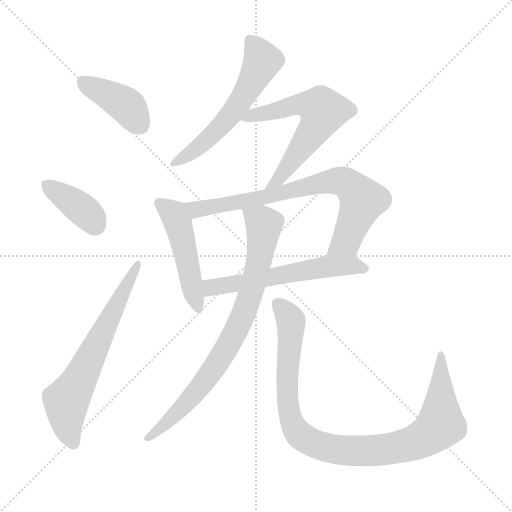
t = 0.00 s
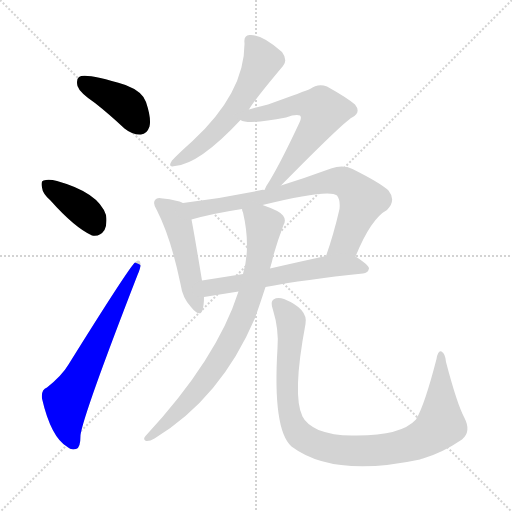
t = 1.51 s
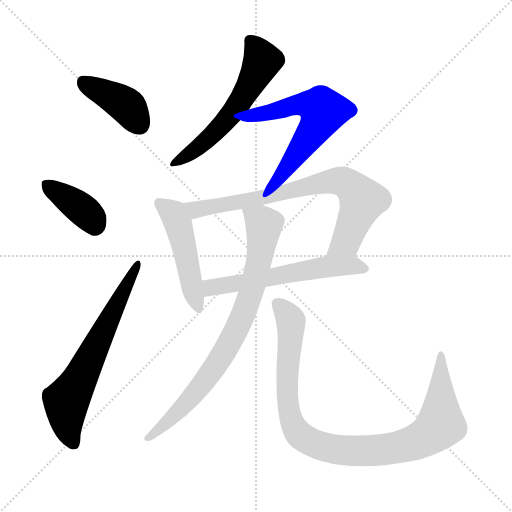
t = 3.03 s
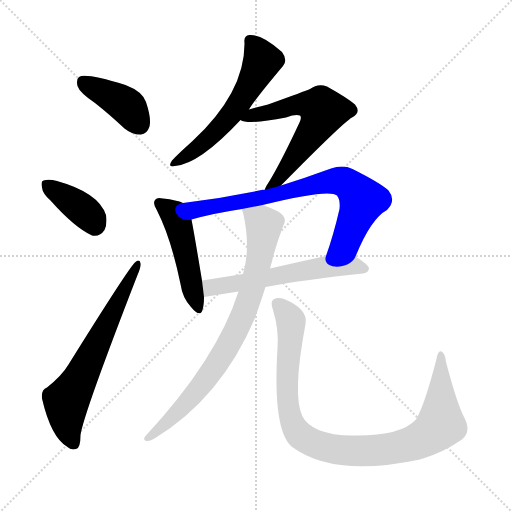
t = 4.54 s
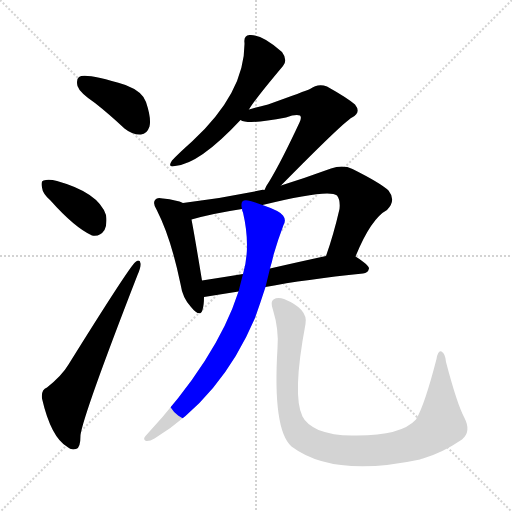
t = 6.05 s
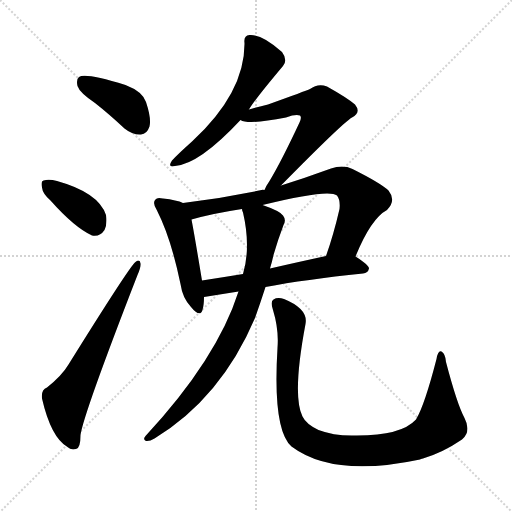
t = 7.57 s

The animated SVG that drew these frames (rendered in a browser with its animation timeline set to each time). Animation: 10 CSS @keyframes rules; one cycle of 7.57 s.

<svg version="1.1" viewBox="0 0 1024 1024" xmlns="http://www.w3.org/2000/svg">
  <g stroke="lightgray" stroke-dasharray="1,1" stroke-width="1" transform="scale(4, 4)">
    <line x1="0" y1="0" x2="256" y2="256"></line>
    <line x1="256" y1="0" x2="0" y2="256"></line>
    <line x1="128" y1="0" x2="128" y2="256"></line>
    <line x1="0" y1="128" x2="256" y2="128"></line>
  </g>
<g transform="scale(1, -1) translate(0, -900)">
   <style type="text/css">
    @keyframes keyframes0 {
      from {
       stroke: blue;
       stroke-dashoffset: 403;
       stroke-width: 128;
       }
       57% {
       animation-timing-function: step-end;
       stroke: blue;
       stroke-dashoffset: 0;
       stroke-width: 128;
       }
       to {
       stroke: black;
       stroke-width: 1024;
       }
       }
       #make-me-a-hanzi-animation-0 {
         animation: keyframes0 0.577962s both;
         animation-delay: 0.000000s;
         animation-timing-function: linear;
       }
    @keyframes keyframes1 {
      from {
       stroke: blue;
       stroke-dashoffset: 381;
       stroke-width: 128;
       }
       55% {
       animation-timing-function: step-end;
       stroke: blue;
       stroke-dashoffset: 0;
       stroke-width: 128;
       }
       to {
       stroke: black;
       stroke-width: 1024;
       }
       }
       #make-me-a-hanzi-animation-1 {
         animation: keyframes1 0.560059s both;
         animation-delay: 0.577962s;
         animation-timing-function: linear;
       }
    @keyframes keyframes2 {
      from {
       stroke: blue;
       stroke-dashoffset: 649;
       stroke-width: 128;
       }
       68% {
       animation-timing-function: step-end;
       stroke: blue;
       stroke-dashoffset: 0;
       stroke-width: 128;
       }
       to {
       stroke: black;
       stroke-width: 1024;
       }
       }
       #make-me-a-hanzi-animation-2 {
         animation: keyframes2 0.778158s both;
         animation-delay: 1.138021s;
         animation-timing-function: linear;
       }
    @keyframes keyframes3 {
      from {
       stroke: blue;
       stroke-dashoffset: 572;
       stroke-width: 128;
       }
       65% {
       animation-timing-function: step-end;
       stroke: blue;
       stroke-dashoffset: 0;
       stroke-width: 128;
       }
       to {
       stroke: black;
       stroke-width: 1024;
       }
       }
       #make-me-a-hanzi-animation-3 {
         animation: keyframes3 0.715495s both;
         animation-delay: 1.916178s;
         animation-timing-function: linear;
       }
    @keyframes keyframes4 {
      from {
       stroke: blue;
       stroke-dashoffset: 615;
       stroke-width: 128;
       }
       67% {
       animation-timing-function: step-end;
       stroke: blue;
       stroke-dashoffset: 0;
       stroke-width: 128;
       }
       to {
       stroke: black;
       stroke-width: 1024;
       }
       }
       #make-me-a-hanzi-animation-4 {
         animation: keyframes4 0.750488s both;
         animation-delay: 2.631673s;
         animation-timing-function: linear;
       }
    @keyframes keyframes5 {
      from {
       stroke: blue;
       stroke-dashoffset: 484;
       stroke-width: 128;
       }
       61% {
       animation-timing-function: step-end;
       stroke: blue;
       stroke-dashoffset: 0;
       stroke-width: 128;
       }
       to {
       stroke: black;
       stroke-width: 1024;
       }
       }
       #make-me-a-hanzi-animation-5 {
         animation: keyframes5 0.643880s both;
         animation-delay: 3.382161s;
         animation-timing-function: linear;
       }
    @keyframes keyframes6 {
      from {
       stroke: blue;
       stroke-dashoffset: 760;
       stroke-width: 128;
       }
       71% {
       animation-timing-function: step-end;
       stroke: blue;
       stroke-dashoffset: 0;
       stroke-width: 128;
       }
       to {
       stroke: black;
       stroke-width: 1024;
       }
       }
       #make-me-a-hanzi-animation-6 {
         animation: keyframes6 0.868490s both;
         animation-delay: 4.026042s;
         animation-timing-function: linear;
       }
    @keyframes keyframes7 {
      from {
       stroke: blue;
       stroke-dashoffset: 582;
       stroke-width: 128;
       }
       65% {
       animation-timing-function: step-end;
       stroke: blue;
       stroke-dashoffset: 0;
       stroke-width: 128;
       }
       to {
       stroke: black;
       stroke-width: 1024;
       }
       }
       #make-me-a-hanzi-animation-7 {
         animation: keyframes7 0.723633s both;
         animation-delay: 4.894531s;
         animation-timing-function: linear;
       }
    @keyframes keyframes8 {
      from {
       stroke: blue;
       stroke-dashoffset: 805;
       stroke-width: 128;
       }
       72% {
       animation-timing-function: step-end;
       stroke: blue;
       stroke-dashoffset: 0;
       stroke-width: 128;
       }
       to {
       stroke: black;
       stroke-width: 1024;
       }
       }
       #make-me-a-hanzi-animation-8 {
         animation: keyframes8 0.905111s both;
         animation-delay: 5.618164s;
         animation-timing-function: linear;
       }
    @keyframes keyframes9 {
      from {
       stroke: blue;
       stroke-dashoffset: 974;
       stroke-width: 128;
       }
       76% {
       animation-timing-function: step-end;
       stroke: blue;
       stroke-dashoffset: 0;
       stroke-width: 128;
       }
       to {
       stroke: black;
       stroke-width: 1024;
       }
       }
       #make-me-a-hanzi-animation-9 {
         animation: keyframes9 1.042643s both;
         animation-delay: 6.523275s;
         animation-timing-function: linear;
       }
</style>
<path d="M 190.0 694.0 Q 218.0 672.0 249.0 643.0 Q 265.0 630.0 282.0 631.0 Q 294.0 632.0 299.0 647.0 Q 303.0 663.0 292.0 696.0 Q 285.0 717.0 251.0 730.0 Q 170.0 755.0 158.0 746.0 Q 152.0 742.0 155.0 728.0 Q 159.0 715.0 190.0 694.0 Z" fill="lightgray"></path> 
<path d="M 101.0 499.0 Q 149.0 445.0 184.0 429.0 Q 200.0 426.0 209.0 440.0 Q 215.0 453.0 212.0 470.0 Q 197.0 515.0 114.0 538.0 Q 98.0 542.0 87.0 539.0 Q 81.0 538.0 84.0 525.0 Q 85.0 513.0 101.0 499.0 Z" fill="lightgray"></path> 
<path d="M 94.0 125.0 Q 82.0 121.0 84.0 103.0 Q 102.0 25.0 135.0 6.0 Q 142.0 -1.0 152.0 2.0 Q 161.0 3.0 161.0 30.0 Q 167.0 72.0 275.0 350.0 Q 282.0 366.0 281.0 373.0 Q 280.0 383.0 271.0 376.0 Q 261.0 370.0 137.0 171.0 Q 124.0 149.0 94.0 125.0 Z" fill="lightgray"></path> 
<path d="M 498.0 681.0 Q 508.0 699.0 566.0 768.0 Q 576.0 780.0 564.0 796.0 Q 524.0 832.0 499.0 830.0 Q 487.0 829.0 489.0 814.0 Q 490.0 715.0 384.0 617.0 Q 357.0 593.0 344.0 579.0 Q 334.0 564.0 350.0 568.0 Q 399.0 572.0 481.0 660.0 L 498.0 681.0 Z" fill="lightgray"></path> 
<path d="M 562.0 529.0 Q 686.0 655.0 704.0 665.0 Q 723.0 675.0 710.0 691.0 Q 695.0 704.0 654.0 727.0 Q 636.0 734.0 620.0 722.0 Q 611.0 718.0 536.0 691.0 Q 518.0 687.0 498.0 681.0 C 469.0 673.0 454.0 668.0 481.0 660.0 Q 496.0 650.0 572.0 665.0 Q 591.0 672.0 600.0 669.0 Q 604.0 665.0 599.0 655.0 Q 562.0 576.0 539.0 538.0 Q 532.0 528.0 529.0 520.0 C 516.0 493.0 541.0 508.0 562.0 529.0 Z" fill="lightgray"></path> 
<path d="M 366.0 494.0 Q 354.0 500.0 326.0 503.0 Q 314.0 506.0 311.0 501.0 Q 304.0 494.0 314.0 479.0 Q 342.0 424.0 361.0 332.0 Q 365.0 304.0 382.0 286.0 Q 400.0 264.0 405.0 280.0 Q 408.0 290.0 408.0 306.0 L 404.0 339.0 Q 389.0 430.0 383.0 461.0 C 378.0 489.0 378.0 489.0 366.0 494.0 Z" fill="lightgray"></path> 
<path d="M 711.0 387.0 Q 742.0 463.0 774.0 480.0 Q 793.0 499.0 777.0 519.0 Q 761.0 534.0 705.0 562.0 Q 686.0 571.0 662.0 563.0 Q 610.0 544.0 562.0 529.0 L 529.0 520.0 Q 525.0 521.0 523.0 520.0 Q 447.0 504.0 366.0 494.0 C 336.0 490.0 354.0 453.0 383.0 461.0 Q 425.0 473.0 484.0 482.0 L 525.0 490.0 Q 658.0 523.0 674.0 509.0 Q 681.0 500.0 679.0 482.0 Q 667.0 430.0 652.0 388.0 C 642.0 360.0 699.0 359.0 711.0 387.0 Z" fill="lightgray"></path> 
<path d="M 531.0 326.0 Q 610.0 341.0 726.0 353.0 Q 736.0 354.0 738.0 363.0 Q 738.0 370.0 711.0 387.0 C 695.0 397.0 681.0 394.0 652.0 388.0 Q 592.0 375.0 540.0 363.0 L 486.0 352.0 Q 443.0 345.0 404.0 339.0 C 374.0 334.0 378.0 301.0 408.0 306.0 L 477.0 317.0 L 531.0 326.0 Z" fill="lightgray"></path> 
<path d="M 477.0 317.0 Q 434.0 182.0 291.0 28.0 Q 285.0 21.0 292.0 18.0 Q 299.0 17.0 309.0 23.0 Q 442.0 104.0 510.0 264.0 Q 520.0 292.0 531.0 326.0 L 540.0 363.0 Q 544.0 376.0 547.0 390.0 Q 556.0 421.0 567.0 450.0 Q 573.0 460.0 566.0 469.0 Q 560.0 478.0 525.0 490.0 C 497.0 500.0 478.0 508.0 484.0 482.0 Q 484.0 479.0 486.0 475.0 Q 502.0 406.0 486.0 352.0 L 477.0 317.0 Z" fill="lightgray"></path> 
<path d="M 929.0 64.0 Q 914.0 92.0 892.0 176.0 Q 891.0 192.0 883.0 197.0 Q 876.0 200.0 873.0 182.0 Q 849.0 89.0 832.0 61.0 Q 801.0 27.0 703.0 29.0 Q 666.0 29.0 637.0 40.0 Q 612.0 52.0 605.0 67.0 Q 584.0 109.0 611.0 252.0 Q 617.0 282.0 568.0 302.0 Q 555.0 306.0 547.0 301.0 Q 540.0 297.0 546.0 280.0 Q 558.0 241.0 555.0 204.0 Q 545.0 41.0 583.0 7.0 Q 667.0 -56.0 840.0 -19.0 Q 841.0 -18.0 846.0 -17.0 Q 886.0 -5.0 924.0 21.0 Q 943.0 37.0 929.0 64.0 Z" fill="lightgray"></path> 
      <clipPath id="make-me-a-hanzi-clip-0">
      <path d="M 190.0 694.0 Q 218.0 672.0 249.0 643.0 Q 265.0 630.0 282.0 631.0 Q 294.0 632.0 299.0 647.0 Q 303.0 663.0 292.0 696.0 Q 285.0 717.0 251.0 730.0 Q 170.0 755.0 158.0 746.0 Q 152.0 742.0 155.0 728.0 Q 159.0 715.0 190.0 694.0 Z" fill="lightgray"></path>
      </clipPath>
      <path clip-path="url(#make-me-a-hanzi-clip-0)" d="M 164.0 738.0 L 252.0 689.0 L 279.0 651.0 " fill="none" id="make-me-a-hanzi-animation-0" stroke-dasharray="275 550" stroke-linecap="round"></path>

      <clipPath id="make-me-a-hanzi-clip-1">
      <path d="M 101.0 499.0 Q 149.0 445.0 184.0 429.0 Q 200.0 426.0 209.0 440.0 Q 215.0 453.0 212.0 470.0 Q 197.0 515.0 114.0 538.0 Q 98.0 542.0 87.0 539.0 Q 81.0 538.0 84.0 525.0 Q 85.0 513.0 101.0 499.0 Z" fill="lightgray"></path>
      </clipPath>
      <path clip-path="url(#make-me-a-hanzi-clip-1)" d="M 94.0 530.0 L 173.0 474.0 L 189.0 451.0 " fill="none" id="make-me-a-hanzi-animation-1" stroke-dasharray="253 506" stroke-linecap="round"></path>

      <clipPath id="make-me-a-hanzi-clip-2">
      <path d="M 94.0 125.0 Q 82.0 121.0 84.0 103.0 Q 102.0 25.0 135.0 6.0 Q 142.0 -1.0 152.0 2.0 Q 161.0 3.0 161.0 30.0 Q 167.0 72.0 275.0 350.0 Q 282.0 366.0 281.0 373.0 Q 280.0 383.0 271.0 376.0 Q 261.0 370.0 137.0 171.0 Q 124.0 149.0 94.0 125.0 Z" fill="lightgray"></path>
      </clipPath>
      <path clip-path="url(#make-me-a-hanzi-clip-2)" d="M 147.0 14.0 L 135.0 43.0 L 133.0 98.0 L 275.0 370.0 " fill="none" id="make-me-a-hanzi-animation-2" stroke-dasharray="521 1042" stroke-linecap="round"></path>

      <clipPath id="make-me-a-hanzi-clip-3">
      <path d="M 498.0 681.0 Q 508.0 699.0 566.0 768.0 Q 576.0 780.0 564.0 796.0 Q 524.0 832.0 499.0 830.0 Q 487.0 829.0 489.0 814.0 Q 490.0 715.0 384.0 617.0 Q 357.0 593.0 344.0 579.0 Q 334.0 564.0 350.0 568.0 Q 399.0 572.0 481.0 660.0 L 498.0 681.0 Z" fill="lightgray"></path>
      </clipPath>
      <path clip-path="url(#make-me-a-hanzi-clip-3)" d="M 500.0 818.0 L 525.0 778.0 L 492.0 715.0 L 459.0 667.0 L 409.0 616.0 L 353.0 577.0 " fill="none" id="make-me-a-hanzi-animation-3" stroke-dasharray="444 888" stroke-linecap="round"></path>

      <clipPath id="make-me-a-hanzi-clip-4">
      <path d="M 562.0 529.0 Q 686.0 655.0 704.0 665.0 Q 723.0 675.0 710.0 691.0 Q 695.0 704.0 654.0 727.0 Q 636.0 734.0 620.0 722.0 Q 611.0 718.0 536.0 691.0 Q 518.0 687.0 498.0 681.0 C 469.0 673.0 454.0 668.0 481.0 660.0 Q 496.0 650.0 572.0 665.0 Q 591.0 672.0 600.0 669.0 Q 604.0 665.0 599.0 655.0 Q 562.0 576.0 539.0 538.0 Q 532.0 528.0 529.0 520.0 C 516.0 493.0 541.0 508.0 562.0 529.0 Z" fill="lightgray"></path>
      </clipPath>
      <path clip-path="url(#make-me-a-hanzi-clip-4)" d="M 487.0 664.0 L 609.0 692.0 L 642.0 683.0 L 646.0 677.0 L 635.0 651.0 L 591.0 587.0 L 554.0 538.0 L 534.0 523.0 " fill="none" id="make-me-a-hanzi-animation-4" stroke-dasharray="487 974" stroke-linecap="round"></path>

      <clipPath id="make-me-a-hanzi-clip-5">
      <path d="M 366.0 494.0 Q 354.0 500.0 326.0 503.0 Q 314.0 506.0 311.0 501.0 Q 304.0 494.0 314.0 479.0 Q 342.0 424.0 361.0 332.0 Q 365.0 304.0 382.0 286.0 Q 400.0 264.0 405.0 280.0 Q 408.0 290.0 408.0 306.0 L 404.0 339.0 Q 389.0 430.0 383.0 461.0 C 378.0 489.0 378.0 489.0 366.0 494.0 Z" fill="lightgray"></path>
      </clipPath>
      <path clip-path="url(#make-me-a-hanzi-clip-5)" d="M 320.0 493.0 L 347.0 472.0 L 357.0 452.0 L 394.0 285.0 " fill="none" id="make-me-a-hanzi-animation-5" stroke-dasharray="356 712" stroke-linecap="round"></path>

      <clipPath id="make-me-a-hanzi-clip-6">
      <path d="M 711.0 387.0 Q 742.0 463.0 774.0 480.0 Q 793.0 499.0 777.0 519.0 Q 761.0 534.0 705.0 562.0 Q 686.0 571.0 662.0 563.0 Q 610.0 544.0 562.0 529.0 L 529.0 520.0 Q 525.0 521.0 523.0 520.0 Q 447.0 504.0 366.0 494.0 C 336.0 490.0 354.0 453.0 383.0 461.0 Q 425.0 473.0 484.0 482.0 L 525.0 490.0 Q 658.0 523.0 674.0 509.0 Q 681.0 500.0 679.0 482.0 Q 667.0 430.0 652.0 388.0 C 642.0 360.0 699.0 359.0 711.0 387.0 Z" fill="lightgray"></path>
      </clipPath>
      <path clip-path="url(#make-me-a-hanzi-clip-6)" d="M 375.0 491.0 L 398.0 481.0 L 535.0 504.0 L 647.0 535.0 L 686.0 537.0 L 700.0 530.0 L 725.0 499.0 L 689.0 414.0 L 659.0 392.0 " fill="none" id="make-me-a-hanzi-animation-6" stroke-dasharray="632 1264" stroke-linecap="round"></path>

      <clipPath id="make-me-a-hanzi-clip-7">
      <path d="M 531.0 326.0 Q 610.0 341.0 726.0 353.0 Q 736.0 354.0 738.0 363.0 Q 738.0 370.0 711.0 387.0 C 695.0 397.0 681.0 394.0 652.0 388.0 Q 592.0 375.0 540.0 363.0 L 486.0 352.0 Q 443.0 345.0 404.0 339.0 C 374.0 334.0 378.0 301.0 408.0 306.0 L 477.0 317.0 L 531.0 326.0 Z" fill="lightgray"></path>
      </clipPath>
      <path clip-path="url(#make-me-a-hanzi-clip-7)" d="M 414.0 312.0 L 426.0 326.0 L 659.0 367.0 L 703.0 370.0 L 729.0 362.0 " fill="none" id="make-me-a-hanzi-animation-7" stroke-dasharray="454 908" stroke-linecap="round"></path>

      <clipPath id="make-me-a-hanzi-clip-8">
      <path d="M 477.0 317.0 Q 434.0 182.0 291.0 28.0 Q 285.0 21.0 292.0 18.0 Q 299.0 17.0 309.0 23.0 Q 442.0 104.0 510.0 264.0 Q 520.0 292.0 531.0 326.0 L 540.0 363.0 Q 544.0 376.0 547.0 390.0 Q 556.0 421.0 567.0 450.0 Q 573.0 460.0 566.0 469.0 Q 560.0 478.0 525.0 490.0 C 497.0 500.0 478.0 508.0 484.0 482.0 Q 484.0 479.0 486.0 475.0 Q 502.0 406.0 486.0 352.0 L 477.0 317.0 Z" fill="lightgray"></path>
      </clipPath>
      <path clip-path="url(#make-me-a-hanzi-clip-8)" d="M 491.0 480.0 L 528.0 450.0 L 515.0 363.0 L 478.0 251.0 L 440.0 181.0 L 386.0 108.0 L 295.0 23.0 " fill="none" id="make-me-a-hanzi-animation-8" stroke-dasharray="677 1354" stroke-linecap="round"></path>

      <clipPath id="make-me-a-hanzi-clip-9">
      <path d="M 929.0 64.0 Q 914.0 92.0 892.0 176.0 Q 891.0 192.0 883.0 197.0 Q 876.0 200.0 873.0 182.0 Q 849.0 89.0 832.0 61.0 Q 801.0 27.0 703.0 29.0 Q 666.0 29.0 637.0 40.0 Q 612.0 52.0 605.0 67.0 Q 584.0 109.0 611.0 252.0 Q 617.0 282.0 568.0 302.0 Q 555.0 306.0 547.0 301.0 Q 540.0 297.0 546.0 280.0 Q 558.0 241.0 555.0 204.0 Q 545.0 41.0 583.0 7.0 Q 667.0 -56.0 840.0 -19.0 Q 841.0 -18.0 846.0 -17.0 Q 886.0 -5.0 924.0 21.0 Q 943.0 37.0 929.0 64.0 Z" fill="lightgray"></path>
      </clipPath>
      <path clip-path="url(#make-me-a-hanzi-clip-9)" d="M 555.0 292.0 L 582.0 258.0 L 574.0 108.0 L 585.0 52.0 L 604.0 26.0 L 654.0 4.0 L 706.0 -2.0 L 787.0 3.0 L 825.0 13.0 L 862.0 33.0 L 881.0 50.0 L 882.0 190.0 " fill="none" id="make-me-a-hanzi-animation-9" stroke-dasharray="846 1692" stroke-linecap="round"></path>

</g>
</svg>
